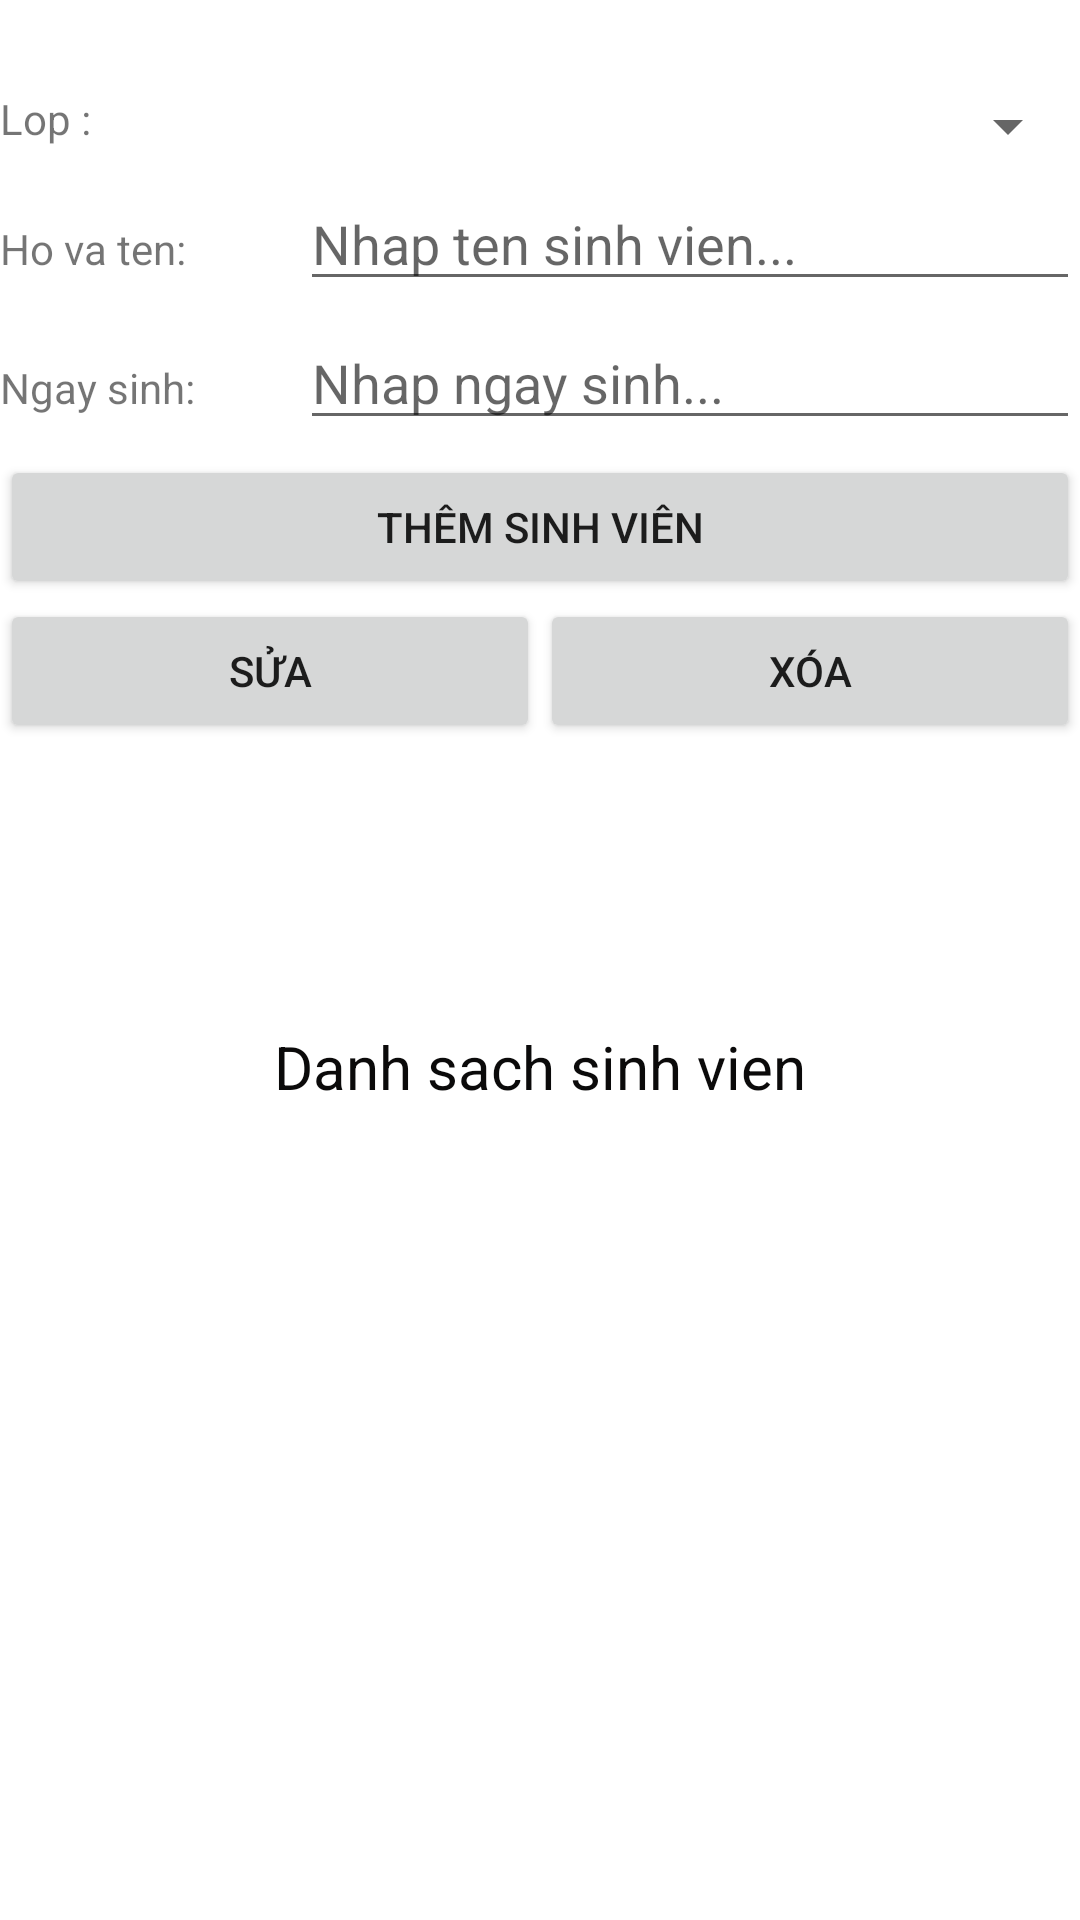

Produce the Android XML layout that renders to this screen, including the resource entries it uses.
<!-- AndroidManifest.xml: application theme Theme.PH13373 -->
<!-- res/layout/activity_qly_sv.xml -->
<?xml version="1.0" encoding="utf-8"?>
<androidx.constraintlayout.widget.ConstraintLayout xmlns:android="http://schemas.android.com/apk/res/android"
    xmlns:app="http://schemas.android.com/apk/res-auto"
    xmlns:tools="http://schemas.android.com/tools"
    android:layout_width="match_parent"
    android:layout_height="match_parent"
    tools:context=".Qly_SV">

    <LinearLayout
        android:layout_width="match_parent"
        android:layout_height="match_parent"
        android:orientation="vertical"
        tools:layout_editor_absoluteX="5dp"
        tools:layout_editor_absoluteY="24dp">

        <LinearLayout
            android:layout_width="match_parent"
            android:layout_height="342dp"
            android:orientation="vertical">

            <LinearLayout
                android:layout_width="match_parent"
                android:layout_height="wrap_content"
                android:layout_marginTop="30dp"
                android:orientation="horizontal">

                <TextView
                    android:layout_width="100dp"
                    android:layout_height="wrap_content"
                    android:text="Lop :" />

                <Spinner
                    android:id="@+id/spinner"
                    android:layout_width="match_parent"
                    android:layout_height="wrap_content"
                    android:layout_weight="1" />

            </LinearLayout>


            <LinearLayout
                android:layout_width="match_parent"
                android:layout_height="wrap_content"
                android:layout_marginTop="5dp"
                android:orientation="horizontal">

                <TextView
                    android:layout_width="100dp"
                    android:layout_height="wrap_content"
                    android:text="Ho va ten:" />

                <EditText
                    android:id="@+id/txt_tenSv"
                    android:layout_width="match_parent"
                    android:layout_height="wrap_content"
                    android:hint="Nhap ten sinh vien..." />

            </LinearLayout>

            <LinearLayout
                android:layout_width="match_parent"
                android:layout_height="wrap_content"
                android:layout_marginTop="5dp"
                android:orientation="horizontal">

                <TextView
                    android:layout_width="100dp"
                    android:layout_height="wrap_content"
                    android:text="Ngay sinh:" />

                <EditText
                    android:id="@+id/txt_ngaySinh"
                    android:layout_width="match_parent"
                    android:layout_height="wrap_content"
                    android:hint="Nhap ngay sinh..." />

            </LinearLayout>

            <Button
                android:id="@+id/btn_themSinhVien"
                android:layout_width="match_parent"
                android:layout_height="wrap_content"
                android:layout_marginTop="5dp"
                android:onClick="themSinhVien"
                android:text="thêm sinh viên" />

            <LinearLayout
                android:layout_width="match_parent"
                android:layout_height="87dp"
                android:orientation="horizontal">

                <Button
                    android:id="@+id/btn_sua"
                    android:layout_width="wrap_content"
                    android:layout_height="wrap_content"
                    android:layout_weight="1"
                    android:onClick="SuaSV"
                    android:text="Sửa" />

                <Button
                    android:id="@+id/btn_xoa"
                    android:layout_width="wrap_content"
                    android:layout_height="wrap_content"
                    android:layout_weight="1"
                    android:onClick="XoaSV"
                    android:text="xóa" />
            </LinearLayout>


        </LinearLayout>

        <LinearLayout
            android:layout_width="match_parent"
            android:layout_height="match_parent"
            android:orientation="vertical">

            <TextView
                android:id="@+id/textView2"
                android:layout_width="wrap_content"
                android:layout_height="wrap_content"
                android:layout_gravity="center"
                android:text="Danh sach sinh vien"
                android:textColor="#0B0A0A"
                android:textSize="20sp" />

            <ListView
                android:id="@+id/lv_ds_sinhvien"
                android:layout_width="match_parent"
                android:layout_height="match_parent" />
        </LinearLayout>
    </LinearLayout>

</androidx.constraintlayout.widget.ConstraintLayout>
<!-- resources referenced by this layout -->
<resources>
  <style name="Theme.PH13373" parent="Theme.MaterialComponents.DayNight.DarkActionBar">
          
          <item name="colorPrimary">@color/purple_500</item>
          <item name="colorPrimaryVariant">@color/purple_700</item>
          <item name="colorOnPrimary">@color/white</item>
          
          <item name="colorSecondary">@color/teal_200</item>
          <item name="colorSecondaryVariant">@color/teal_700</item>
          <item name="colorOnSecondary">@color/black</item>
          
          <item name="android:statusBarColor" tools:targetApi="l">?attr/colorPrimaryVariant</item>
          
      </style>
  <!-- not gathered from this repository: default colours our renderer supplied (Android Studio template values) -->
  <color name="purple_500">#FF6200EE</color>
  <color name="purple_700">#FF3700B3</color>
  <color name="teal_200">#FF03DAC5</color>
  <color name="teal_700">#FF018786</color>
  <color name="black">#FF000000</color>
  <color name="white">#FFFFFFFF</color>
</resources>
